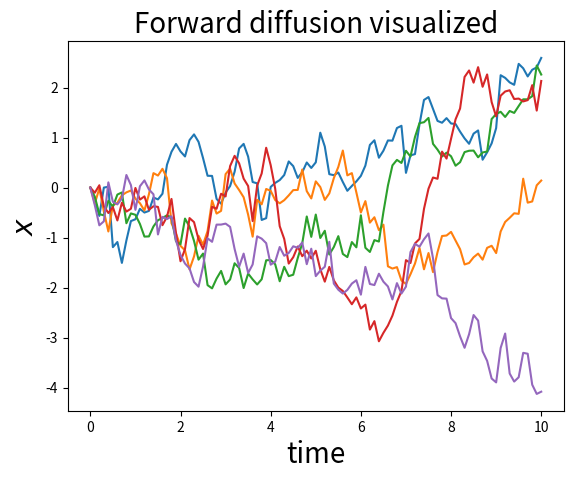

This chart was generated by the following Python code: (Note: this script raises an exception after producing the figure.)
import numpy as np
import matplotlib.pyplot as plt

def noise_strength_constant(t):
    return 1

def forward_diffusion_1D(x0, t, dt, nsteps, noise_strength_fn):
    # Initialize trajectory
    x = np.zeros((nsteps+1, x0.shape[0]), dtype = float)
    x[0] = x0
    ts = [t] # Initialize time array with starting time
    
    # Perform for loop to compute t+dela_t from t
    for i in range(nsteps):
        noise_strength = noise_strength_fn(t)
        random_normal = np.random.randn(x0.shape[0])
        x[i+1] = x[i] + np.sqrt(dt)*noise_strength*random_normal
        t = t + dt
        ts.append(t)
    return x, ts

if __name__ == "__main__":
    nsteps = 100
    t = 0
    dt = 0.1
    noise_strength_fn = noise_strength_constant
    
    num_particles = 5
    x0 = np.zeros(num_particles) # 5
    x, ts = forward_diffusion_1D(x0, t, dt, nsteps, noise_strength_fn)
    
    plt.plot(ts, x)
    plt.xlabel('time', fontsize=20)
    plt.ylabel('$x$', fontsize=20)
    plt.title('Forward diffusion visualized', fontsize=20)
    plt.savefig('./fig/1d-forward-diffusion.png')
    
    